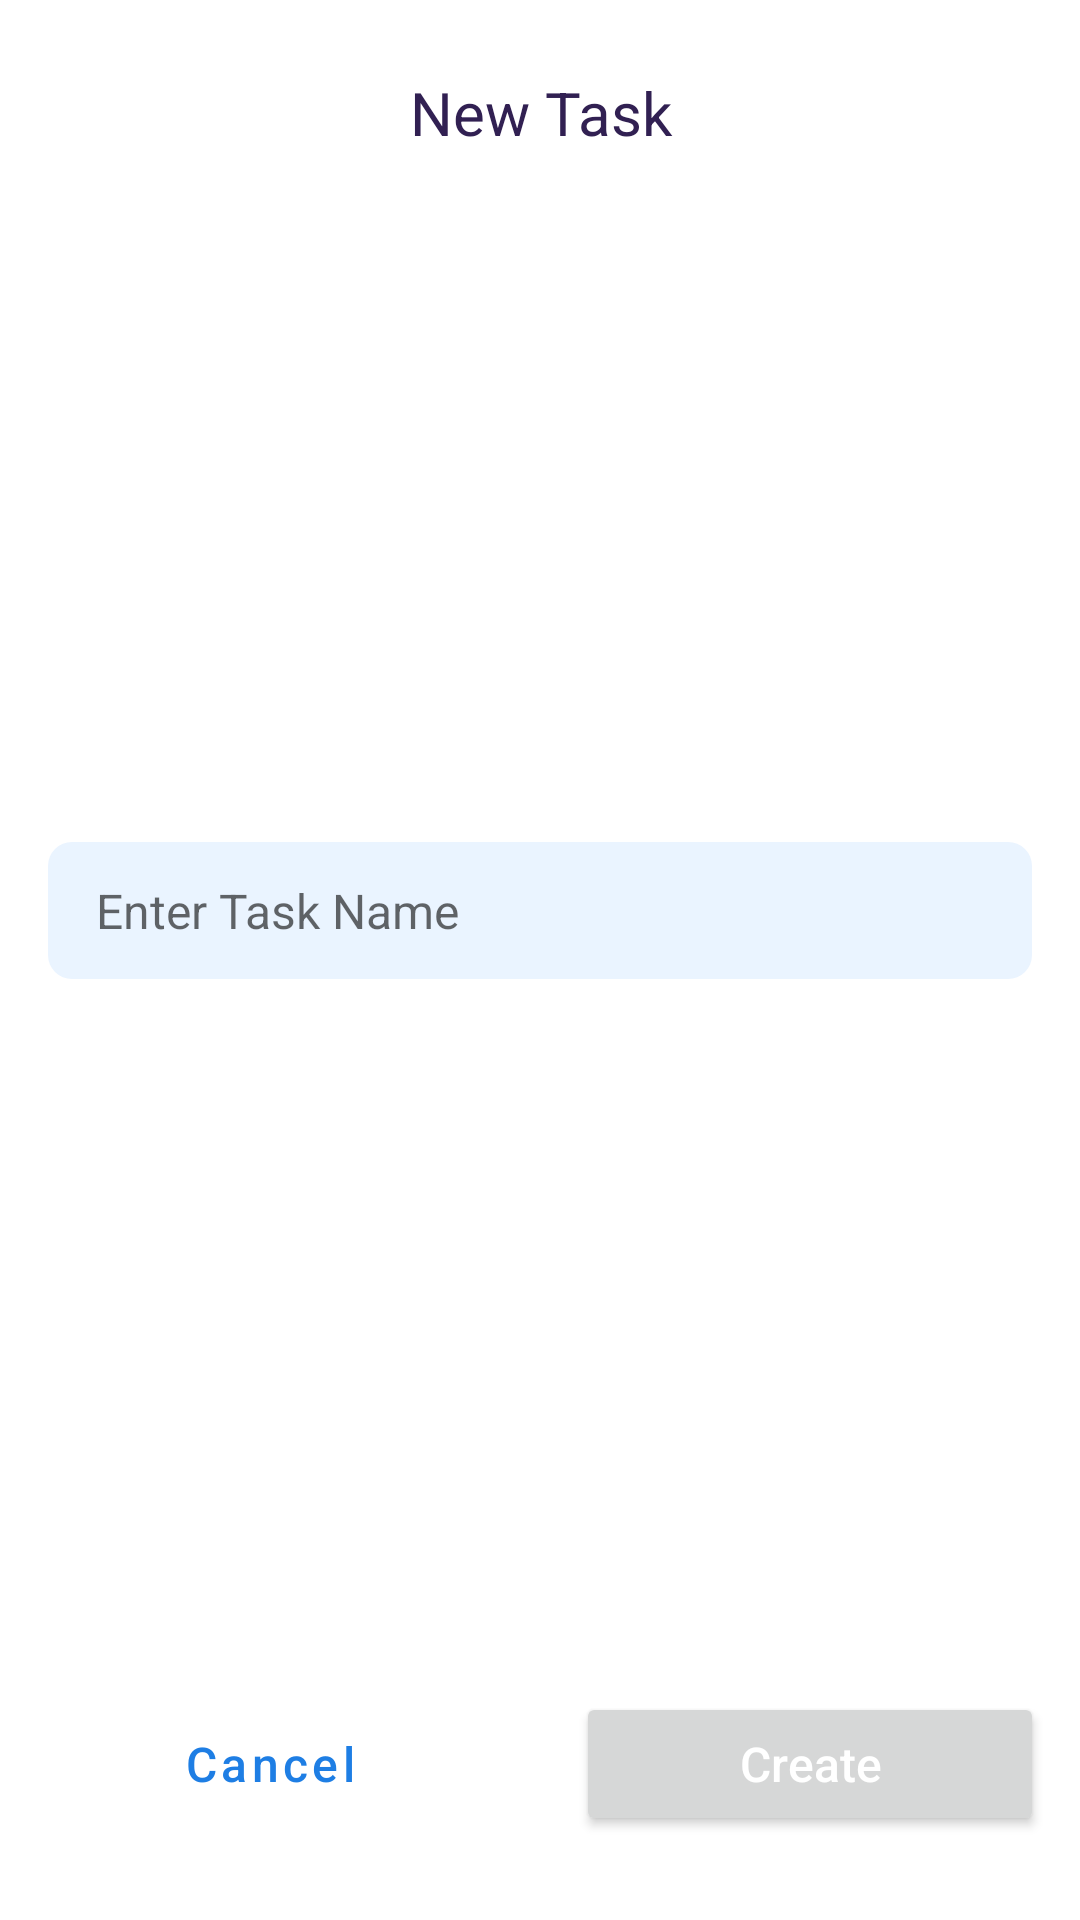

The Android layout XML behind this screen, and the referenced resources:
<!-- AndroidManifest.xml: application theme Theme_blue -->
<!-- res/layout/add_task_dialog.xml -->
<?xml version="1.0" encoding="utf-8"?>
<androidx.constraintlayout.widget.ConstraintLayout xmlns:android="http://schemas.android.com/apk/res/android"
    xmlns:app="http://schemas.android.com/apk/res-auto"
    xmlns:tools="http://schemas.android.com/tools"
    android:layout_width="match_parent"
    android:layout_height="wrap_content"
    android:paddingBottom="16dp">

    <TextView
        android:id="@+id/dialog_title"
        android:layout_width="match_parent"
        android:layout_height="wrap_content"
        android:layout_marginStart="16dp"
        android:layout_marginTop="24dp"
        android:layout_marginEnd="16dp"
        android:gravity="center"
        android:text="@string/AddTask"
        android:textColor="?attr/colorOnPrimary"
        android:textSize="@dimen/big_text"
        app:layout_constraintEnd_toEndOf="parent"
        app:layout_constraintStart_toStartOf="parent"
        app:layout_constraintTop_toTopOf="parent" />

    <EditText
        android:id="@+id/dialog_input"
        android:layout_width="match_parent"
        android:layout_height="wrap_content"
        android:layout_marginStart="16dp"
        android:layout_marginTop="24dp"
        android:layout_marginEnd="16dp"
        android:layout_marginBottom="32dp"
        android:autofillHints="name"
        android:background="@drawable/home_card_rounded"
        android:backgroundTint="?attr/colorSurface"
        android:hint="@string/enter_task_name"
        android:inputType="text|textPersonName|textCapWords"
        android:paddingStart="16dp"
        android:paddingTop="12dp"
        android:paddingEnd="16dp"
        android:paddingBottom="12dp"
        android:textColor="?attr/colorOnPrimary"
        android:textSize="@dimen/medium_text"
        app:layout_constraintBottom_toTopOf="@+id/dialog_cancel"
        app:layout_constraintEnd_toEndOf="parent"
        app:layout_constraintStart_toStartOf="parent"
        app:layout_constraintTop_toBottomOf="@+id/dialog_title" />


    <Button
        android:id="@+id/dialog_cancel"
        style="?attr/materialButtonOutlinedStyle"
        android:layout_width="0dp"
        android:layout_height="wrap_content"
        android:layout_margin="12dp"
        android:layout_marginBottom="12dp"
        android:paddingTop="8dp"
        android:paddingBottom="8dp"
        android:text="@string/cancel"
        android:textAllCaps="false"
        android:textSize="@dimen/medium_text"
        app:layout_constraintBottom_toBottomOf="@+id/dialog_create"
        app:layout_constraintEnd_toStartOf="@+id/dialog_create"
        app:layout_constraintHorizontal_bias="0.5"
        app:layout_constraintHorizontal_chainStyle="packed"
        app:layout_constraintStart_toStartOf="parent"
        app:layout_constraintTop_toTopOf="@+id/dialog_create" />

    <Button
        android:id="@+id/dialog_create"
        android:layout_width="0dp"
        android:layout_height="wrap_content"
        android:layout_margin="12dp"
        android:layout_marginBottom="24dp"
        android:paddingTop="8dp"
        android:paddingBottom="8dp"
        android:text="@string/createNew"
        android:textAllCaps="false"
        android:textColor="@color/white"
        android:textSize="@dimen/medium_text"
        app:layout_constraintBottom_toBottomOf="parent"
        app:layout_constraintEnd_toEndOf="parent"
        app:layout_constraintHorizontal_bias="0.5"
        app:layout_constraintStart_toEndOf="@+id/dialog_cancel" />


</androidx.constraintlayout.widget.ConstraintLayout>
<!-- resources referenced by this layout -->
<resources>
  <color name="white">#FFFFFFFF</color>
  <dimen name="big_text">20sp</dimen>
  <dimen name="medium_text">16sp</dimen>
  <!-- drawable home_card_rounded (drawable) -->
  <?xml version="1.0" encoding="utf-8"?>
  <shape xmlns:android="http://schemas.android.com/apk/res/android">
      <solid android:color="@color/white"/>
      <corners android:radius="@dimen/rounded_low"/>
  
  </shape>
  <string name="AddTask">New Task</string>
  <string name="cancel">Cancel</string>
  <string name="createNew">Create</string>
  <string name="enter_task_name">Enter Task Name</string>
  <style name="Theme_blue" parent="Theme.TaskPlanner">
          <item name="popupMenuStyle">@style/collection_menu</item>
  
          <item name="colorPrimary">@color/blue_700</item>
          <item name="colorOnPrimary">@color/blue_900</item>
          
          <item name="colorOnSecondary">@color/white</item>
  
          <item name="colorOnSurface">@color/black_600</item>
          <item name="colorPrimarySurface">@color/white</item>
  
          <item name="colorAccent">@color/blue_200</item>
          <item name="colorSurface">@color/blue_100</item>
  
          
          <item name="android:statusBarColor">?colorSurface</item>
      </style>
  <dimen name="rounded_low">8dp</dimen>
  <style name="Theme.TaskPlanner" parent="Theme.MaterialComponents.DayNight.NoActionBar">
          <item name="android:windowLightStatusBar" tools:targetApi="m">true</item>
  
      </style>
  <style name="collection_menu" parent="Widget.MaterialComponents.PopupMenu">
          <item name="android:layout_marginRight">16dp</item> 
      </style>
  <color name="blue_700">#1E7EE4</color>
  <color name="blue_900">#312052</color>
  <color name="black_600">#9A000000</color>
  <color name="blue_200">#D2E8FF</color>
  <color name="blue_100">#EAF4FF</color>
</resources>
